Run: headless pygame with SDL's dummy video driver; simulated clock (each Clock.tick advances the game by its frame time, no real sleeping); random seed 0; keys injected as events and as key.get_pressed() state; no mouse input.
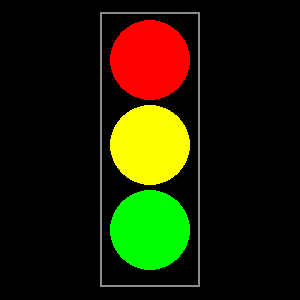
Frame 1 of 4 · flips 1–60 · no input
Frame 2 of 4 · flips 61–180 · tapped SPACE, RETURN · held RIGHT (→), D · screen unchanged from frame 1, image omitted
Frame 3 of 4 · flips 181–300 · held DOWN (↓), S · screen unchanged from frame 2, image omitted
Frame 4 of 4 · flips 301–420 · held LEFT (←), A, UP (↑), W · screen unchanged from frame 3, image omitted

The pygame program that drew these frames:

import pygame
import sys

pygame.init()

# Akna suurus
screen_size = (300, 300)

# Ekraani loomine
screen = pygame.display.set_mode(screen_size)
pygame.display.set_caption("Foor - Jaanika Haki")

# Ristküliku ja ringide suurused ja värvid
rect_size = (100, 275)
rect_color = (140, 140, 140)

# Peamine mängutsükkel
running = True
while running:
    for event in pygame.event.get():
        if event.type == pygame.QUIT:
            running = False

    # Ekraani värv
    screen.fill((0, 0, 0))

    # Ristkülik (vaid ümbritsev joon)
    rect = pygame.Rect((screen_size[0] - rect_size[0]) // 2, (screen_size[1] - rect_size[1]) // 2, *rect_size)
    pygame.draw.rect(screen, rect_color, rect, 2)  # 1 tähendab joone laiust

    # Ringid (täidetud)
    pygame.draw.circle(screen, (255, 0, 0), (150, 60), 40)
    pygame.draw.circle(screen, (255, 255, 0), (150, 145), 40)
    pygame.draw.circle(screen, (0, 255, 0), (150, 230), 40)

    # Ekraani värskendamine
    pygame.display.flip()

# Pygame sulgemine
pygame.quit()
sys.exit()
